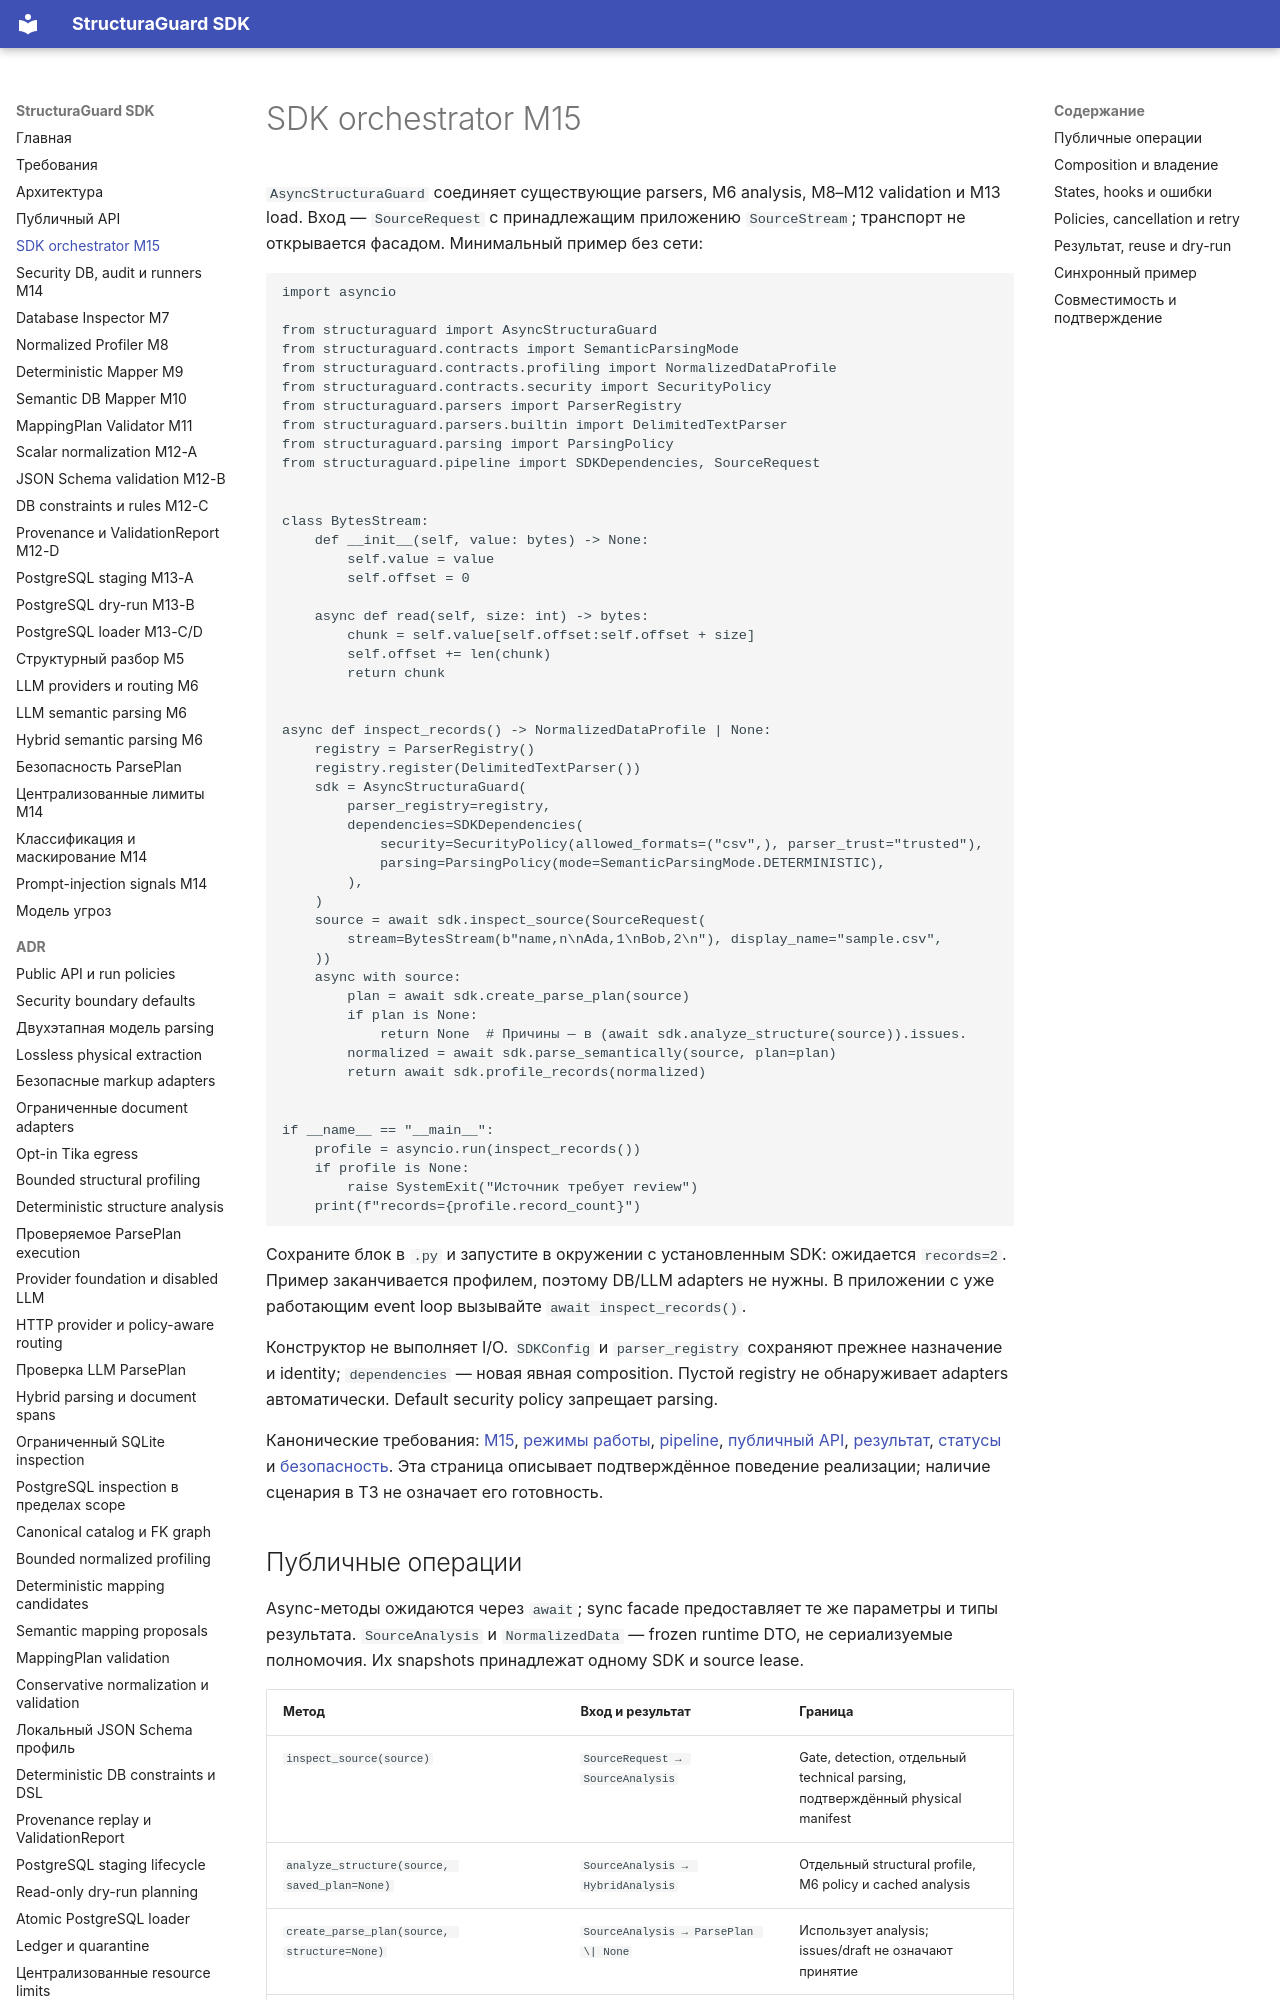

repository: NevermoreKatana/structuraguard · page: sdk-orchestrator/index.html · generator: mkdocs

# SDK orchestrator M15

`AsyncStructuraGuard` соединяет существующие parsers, M6 analysis, M8–M12
validation и M13 load. Вход — `SourceRequest` с принадлежащим приложению
`SourceStream`; транспорт не открывается фасадом. Минимальный пример без сети:

```python
import asyncio

from structuraguard import AsyncStructuraGuard
from structuraguard.contracts import SemanticParsingMode
from structuraguard.contracts.profiling import NormalizedDataProfile
from structuraguard.contracts.security import SecurityPolicy
from structuraguard.parsers import ParserRegistry
from structuraguard.parsers.builtin import DelimitedTextParser
from structuraguard.parsing import ParsingPolicy
from structuraguard.pipeline import SDKDependencies, SourceRequest


class BytesStream:
    def __init__(self, value: bytes) -> None:
        self.value = value
        self.offset = 0

    async def read(self, size: int) -> bytes:
        chunk = self.value[self.offset:self.offset + size]
        self.offset += len(chunk)
        return chunk


async def inspect_records() -> NormalizedDataProfile | None:
    registry = ParserRegistry()
    registry.register(DelimitedTextParser())
    sdk = AsyncStructuraGuard(
        parser_registry=registry,
        dependencies=SDKDependencies(
            security=SecurityPolicy(allowed_formats=("csv",), parser_trust="trusted"),
            parsing=ParsingPolicy(mode=SemanticParsingMode.DETERMINISTIC),
        ),
    )
    source = await sdk.inspect_source(SourceRequest(
        stream=BytesStream(b"name,n\nAda,1\nBob,2\n"), display_name="sample.csv",
    ))
    async with source:
        plan = await sdk.create_parse_plan(source)
        if plan is None:
            return None  # Причины — в (await sdk.analyze_structure(source)).issues.
        normalized = await sdk.parse_semantically(source, plan=plan)
        return await sdk.profile_records(normalized)


if __name__ == "__main__":
    profile = asyncio.run(inspect_records())
    if profile is None:
        raise SystemExit("Источник требует review")
    print(f"records={profile.record_count}")
```

Сохраните блок в `.py` и запустите в окружении с установленным SDK: ожидается
`records=2`. Пример заканчивается профилем, поэтому DB/LLM adapters не нужны.
В приложении с уже работающим event loop вызывайте `await inspect_records()`.

Конструктор не выполняет I/O. `SDKConfig` и `parser_registry` сохраняют прежнее
назначение и identity; `dependencies` — новая явная composition. Пустой registry
не обнаруживает adapters автоматически. Default security policy запрещает parsing.

Канонические требования: [M15][spec-m15], [режимы работы][spec-modes],
[pipeline][spec-pipeline], [публичный API][spec-api], [результат][spec-result],
[статусы][spec-statuses] и [безопасность][spec-security]. Эта страница описывает
подтверждённое поведение реализации; наличие сценария в ТЗ не означает его готовность.
